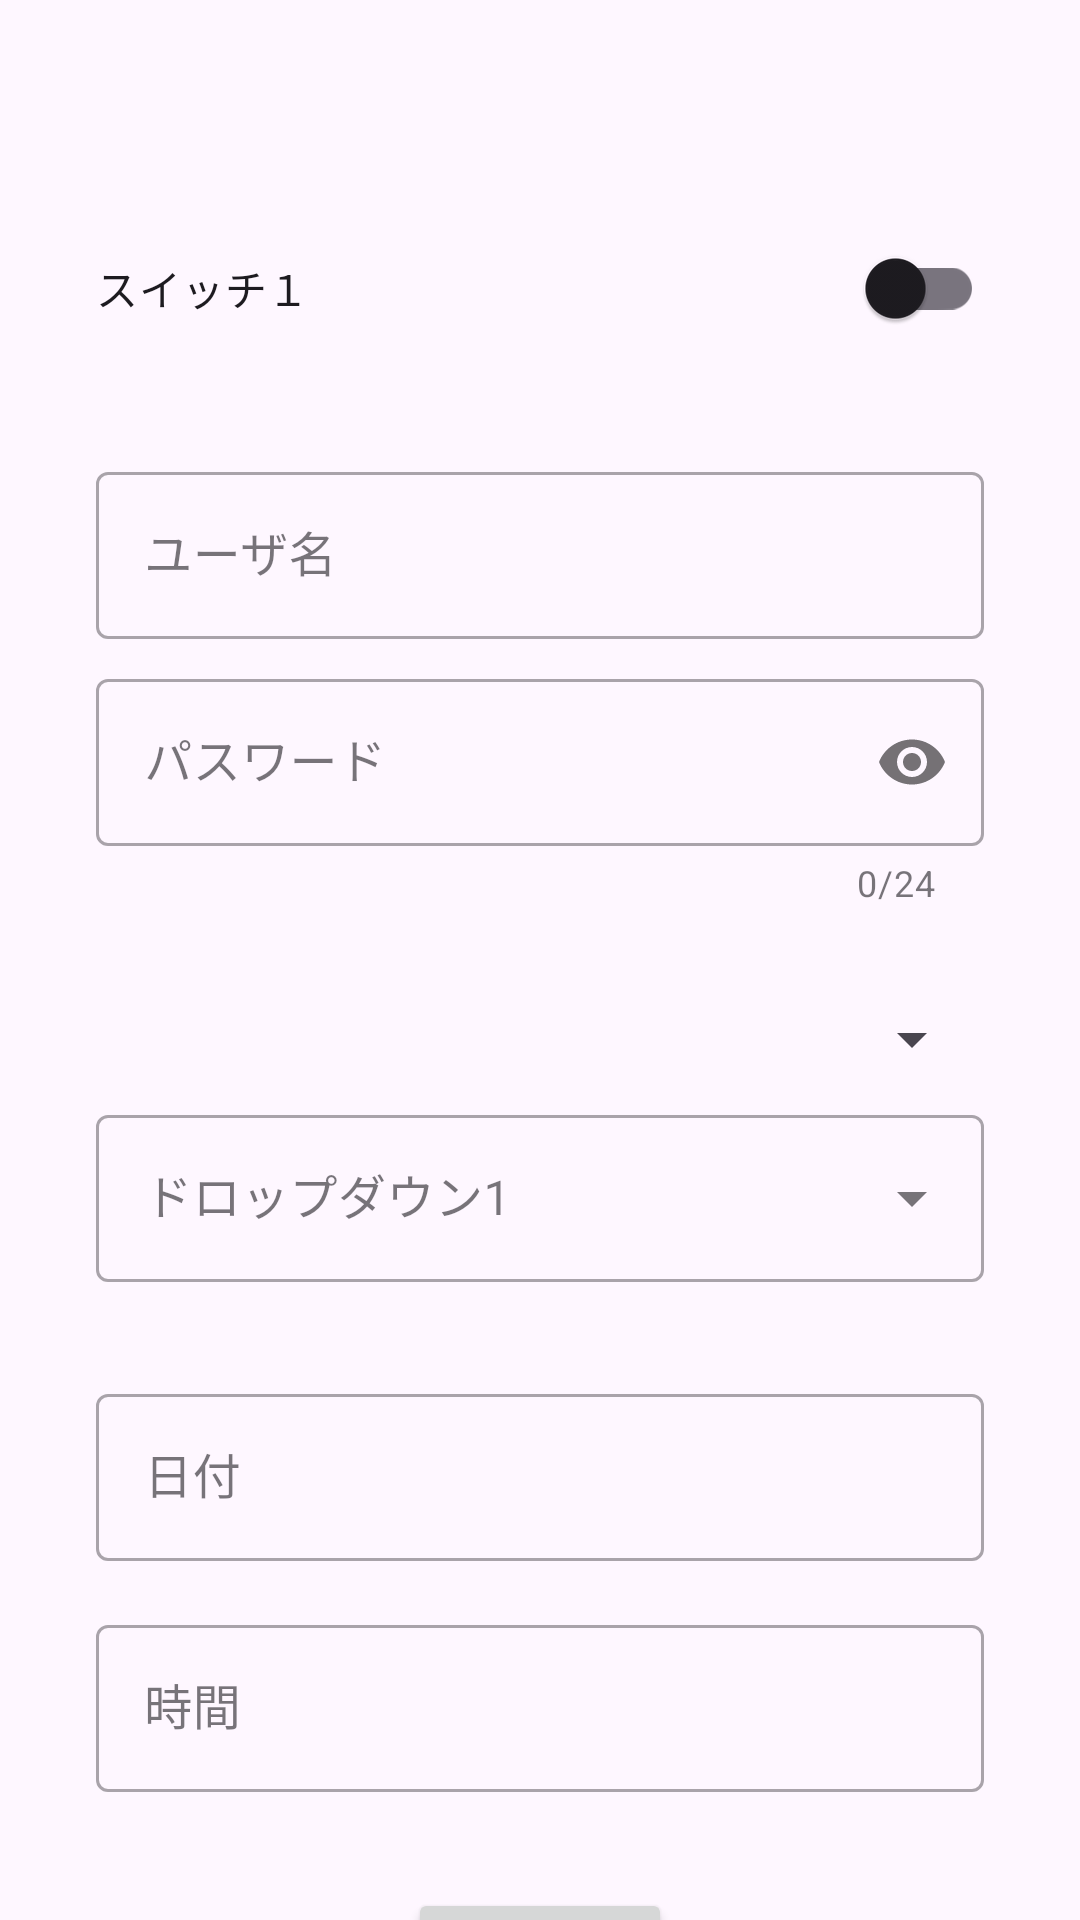

Write the Android layout XML for this screen, with the resource values it uses.
<!-- AndroidManifest.xml: application theme AppTheme -->
<!-- res/layout/fragment_setting_home2.xml -->
<?xml version="1.0" encoding="utf-8"?>
<androidx.core.widget.NestedScrollView xmlns:android="http://schemas.android.com/apk/res/android"
    xmlns:app="http://schemas.android.com/apk/res-auto"
    xmlns:tools="http://schemas.android.com/tools"
    android:layout_width="match_parent"
    android:layout_height="match_parent"
    tools:context=".presentation.setting.home.SettingHomeFragment">

    <androidx.constraintlayout.widget.ConstraintLayout
        android:layout_width="match_parent"
        android:layout_height="match_parent"
        android:padding="32dp">

        <LinearLayout
            android:layout_width="match_parent"
            android:layout_height="wrap_content"
            android:orientation="vertical"
            android:visibility="gone"
            app:layout_constraintBottom_toBottomOf="parent"
            app:layout_constraintEnd_toEndOf="parent"
            app:layout_constraintStart_toStartOf="parent"
            app:layout_constraintTop_toTopOf="parent">

            <Button
                android:id="@+id/btn_display"
                android:layout_width="match_parent"
                android:layout_height="wrap_content"
                android:text="表示設定" />

            <Button
                android:id="@+id/btn_camera"
                android:layout_width="match_parent"
                android:layout_height="wrap_content"
                android:text="カメラ設定" />

        </LinearLayout>


        <LinearLayout
            android:id="@+id/content2"
            android:layout_width="match_parent"
            android:layout_height="wrap_content"
            android:layout_marginTop="32dp"
            android:orientation="vertical"
            app:layout_constraintEnd_toEndOf="parent"
            app:layout_constraintStart_toStartOf="parent"
            app:layout_constraintTop_toTopOf="parent">






            <com.google.android.material.switchmaterial.SwitchMaterial
                android:id="@+id/switch1"
                android:layout_width="match_parent"
                android:layout_height="wrap_content"
                android:layout_marginTop="8dp"
                android:text="スイッチ１"
                app:layout_constraintEnd_toEndOf="parent"
                app:layout_constraintStart_toStartOf="parent"
                app:layout_constraintTop_toTopOf="parent" />

            <com.google.android.material.textfield.TextInputLayout
                android:id="@+id/user_layout"
                style="@style/Widget.MaterialComponents.TextInputLayout.OutlinedBox"
                android:layout_width="match_parent"
                android:layout_height="wrap_content"
                android:layout_marginTop="32dp"
                android:hint="ユーザ名"
                app:counterMaxLength="24"
                app:layout_constraintEnd_toEndOf="parent"
                app:layout_constraintStart_toStartOf="parent"
                app:layout_constraintTop_toBottomOf="@+id/switch1">

                <com.google.android.material.textfield.TextInputEditText
                    android:id="@+id/user"
                    android:layout_width="match_parent"
                    android:layout_height="wrap_content"
                    android:inputType="text" />
            </com.google.android.material.textfield.TextInputLayout>

            <com.google.android.material.textfield.TextInputLayout
                android:id="@+id/password_layout"
                style="@style/Widget.MaterialComponents.TextInputLayout.OutlinedBox"
                android:layout_width="match_parent"
                android:layout_height="wrap_content"
                android:layout_marginTop="8dp"
                android:hint="パスワード"
                app:counterEnabled="true"
                app:counterMaxLength="24"
                app:layout_constraintEnd_toEndOf="parent"
                app:layout_constraintStart_toStartOf="parent"
                app:layout_constraintTop_toBottomOf="@+id/user_layout"
                app:passwordToggleEnabled="true">

                <com.google.android.material.textfield.TextInputEditText
                    android:id="@+id/password"
                    android:layout_width="match_parent"
                    android:layout_height="wrap_content"
                    android:inputType="textPassword" />
            </com.google.android.material.textfield.TextInputLayout>

            <Spinner
                android:id="@+id/spinner1"
                android:layout_width="match_parent"
                android:layout_height="wrap_content"
                android:layout_marginTop="32dp"
                app:layout_constraintEnd_toEndOf="parent"
                app:layout_constraintStart_toStartOf="parent"
                app:layout_constraintTop_toBottomOf="@+id/password_layout" />

            <com.google.android.material.textfield.TextInputLayout
                android:id="@+id/dropdown1_layout"
                style="@style/Widget.MaterialComponents.TextInputLayout.OutlinedBox.ExposedDropdownMenu"
                android:layout_width="match_parent"
                android:layout_height="wrap_content"
                android:layout_marginTop="8dp"
                android:hint="ドロップダウン1"
                app:layout_constraintEnd_toEndOf="parent"
                app:layout_constraintStart_toStartOf="parent"
                app:layout_constraintTop_toBottomOf="@+id/spinner1">

                <AutoCompleteTextView
                    android:id="@+id/dropdown1"
                    android:layout_width="match_parent"
                    android:layout_height="match_parent"
                    android:clickable="false"
                    android:cursorVisible="false"
                    android:focusable="false"
                    android:inputType="none" />
            </com.google.android.material.textfield.TextInputLayout>


            <com.google.android.material.textfield.TextInputLayout
                android:id="@+id/date_layout"
                style="@style/Widget.MaterialComponents.TextInputLayout.OutlinedBox"
                android:layout_width="match_parent"
                android:layout_height="wrap_content"
                android:layout_marginTop="32dp"
                android:hint="日付"
                app:layout_constraintEnd_toEndOf="parent"
                app:layout_constraintStart_toStartOf="parent"
                app:layout_constraintTop_toBottomOf="@+id/dropdown1_layout">

                <com.google.android.material.textfield.TextInputEditText
                    android:id="@+id/date"
                    android:layout_width="match_parent"
                    android:layout_height="wrap_content"
                    android:editable="false"
                    android:focusable="false"
                    android:inputType="date" />
            </com.google.android.material.textfield.TextInputLayout>

            <com.google.android.material.textfield.TextInputLayout
                android:id="@+id/time_layout"
                style="@style/Widget.MaterialComponents.TextInputLayout.OutlinedBox"
                android:layout_width="match_parent"
                android:layout_height="wrap_content"
                android:layout_marginTop="16dp"
                android:hint="時間"
                app:layout_constraintEnd_toEndOf="parent"
                app:layout_constraintStart_toStartOf="parent"
                app:layout_constraintTop_toBottomOf="@+id/date_layout">

                <com.google.android.material.textfield.TextInputEditText
                    android:id="@+id/time"
                    android:layout_width="match_parent"
                    android:layout_height="wrap_content"
                    android:editable="false"
                    android:focusable="false"
                    android:inputType="time" />
            </com.google.android.material.textfield.TextInputLayout>


        </LinearLayout>


        <androidx.constraintlayout.widget.ConstraintLayout
            android:id="@+id/content3"
            android:layout_width="match_parent"
            android:layout_height="wrap_content"
            android:layout_marginTop="32dp"
            app:layout_constraintEnd_toEndOf="parent"
            app:layout_constraintStart_toStartOf="parent"
            app:layout_constraintTop_toBottomOf="@+id/content2">

            <Button
                android:id="@+id/btn_save"
                android:layout_width="wrap_content"
                android:layout_height="wrap_content"
                android:text="保存"
                app:layout_constraintBottom_toBottomOf="parent"
                app:layout_constraintEnd_toEndOf="parent"
                app:layout_constraintStart_toStartOf="parent"
                app:layout_constraintTop_toTopOf="parent" />

        </androidx.constraintlayout.widget.ConstraintLayout>

    </androidx.constraintlayout.widget.ConstraintLayout>

</androidx.core.widget.NestedScrollView>
<!-- res/layout/form_text.xml (included above) -->
<?xml version="1.0" encoding="utf-8"?>
<androidx.constraintlayout.widget.ConstraintLayout xmlns:android="http://schemas.android.com/apk/res/android"
    xmlns:app="http://schemas.android.com/apk/res-auto"
    xmlns:tools="http://schemas.android.com/tools"
    android:layout_width="match_parent"
    android:layout_height="match_parent">

    <com.google.android.material.textfield.TextInputLayout
        android:id="@+id/text_layout"
        style="@style/Widget.MaterialComponents.TextInputLayout.OutlinedBox"
        android:layout_width="match_parent"
        android:layout_height="wrap_content"
        android:hint=""
        app:layout_constraintEnd_toEndOf="parent"
        app:layout_constraintStart_toStartOf="parent"
        app:layout_constraintTop_toTopOf="parent">

        <com.google.android.material.textfield.TextInputEditText
            android:id="@+id/text"
            android:layout_width="match_parent"
            android:layout_height="wrap_content"
            android:inputType="text" />
    </com.google.android.material.textfield.TextInputLayout>

</androidx.constraintlayout.widget.ConstraintLayout>
<!-- resources referenced by this layout -->
<resources>
  <color name="md_theme_primary">#415F91</color>
  <color name="md_theme_onPrimary">#FFFFFF</color>
  <color name="md_theme_primaryContainer">#D6E3FF</color>
  <color name="md_theme_onPrimaryContainer">#001B3E</color>
  <color name="md_theme_secondary">#565F71</color>
  <color name="md_theme_onSecondary">#FFFFFF</color>
  <color name="md_theme_secondaryContainer">#DAE2F9</color>
  <color name="md_theme_onSecondaryContainer">#131C2B</color>
  <color name="md_theme_tertiary">#705575</color>
  <color name="md_theme_onTertiary">#FFFFFF</color>
  <color name="md_theme_tertiaryContainer">#FAD8FD</color>
  <color name="md_theme_onTertiaryContainer">#28132E</color>
  <color name="md_theme_error">#BA1A1A</color>
  <color name="md_theme_onError">#FFFFFF</color>
  <color name="md_theme_errorContainer">#FFDAD6</color>
  <color name="md_theme_onErrorContainer">#410002</color>
  <color name="md_theme_background">#F9F9FF</color>
  <color name="md_theme_onBackground">#191C20</color>
  <color name="md_theme_surface">#F9F9FF</color>
  <color name="md_theme_onSurface">#191C20</color>
  <color name="md_theme_surfaceVariant">#E0E2EC</color>
  <color name="md_theme_onSurfaceVariant">#44474E</color>
  <color name="md_theme_outline">#74777F</color>
  <color name="md_theme_outlineVariant">#C4C6D0</color>
  <color name="md_theme_inverseSurface">#2E3036</color>
  <color name="md_theme_inverseOnSurface">#F0F0F7</color>
  <color name="md_theme_inversePrimary">#AAC7FF</color>
  <color name="md_theme_primaryFixed">#D6E3FF</color>
  <color name="md_theme_onPrimaryFixed">#001B3E</color>
  <color name="md_theme_primaryFixedDim">#AAC7FF</color>
  <color name="md_theme_onPrimaryFixedVariant">#284777</color>
  <color name="md_theme_secondaryFixed">#DAE2F9</color>
  <color name="md_theme_onSecondaryFixed">#131C2B</color>
  <color name="md_theme_secondaryFixedDim">#BEC6DC</color>
  <color name="md_theme_onSecondaryFixedVariant">#3E4759</color>
  <color name="md_theme_tertiaryFixed">#FAD8FD</color>
  <color name="md_theme_onTertiaryFixed">#28132E</color>
  <color name="md_theme_tertiaryFixedDim">#DDBCE0</color>
  <color name="md_theme_onTertiaryFixedVariant">#573E5C</color>
  <color name="md_theme_surfaceDim">#D9D9E0</color>
  <color name="md_theme_surfaceBright">#F9F9FF</color>
  <color name="md_theme_surfaceContainerLowest">#FFFFFF</color>
  <color name="md_theme_surfaceContainerLow">#F3F3FA</color>
  <color name="md_theme_surfaceContainer">#EDEDF4</color>
  <color name="md_theme_surfaceContainerHigh">#E7E8EE</color>
  <color name="md_theme_surfaceContainerHighest">#E2E2E9</color>
</resources>
